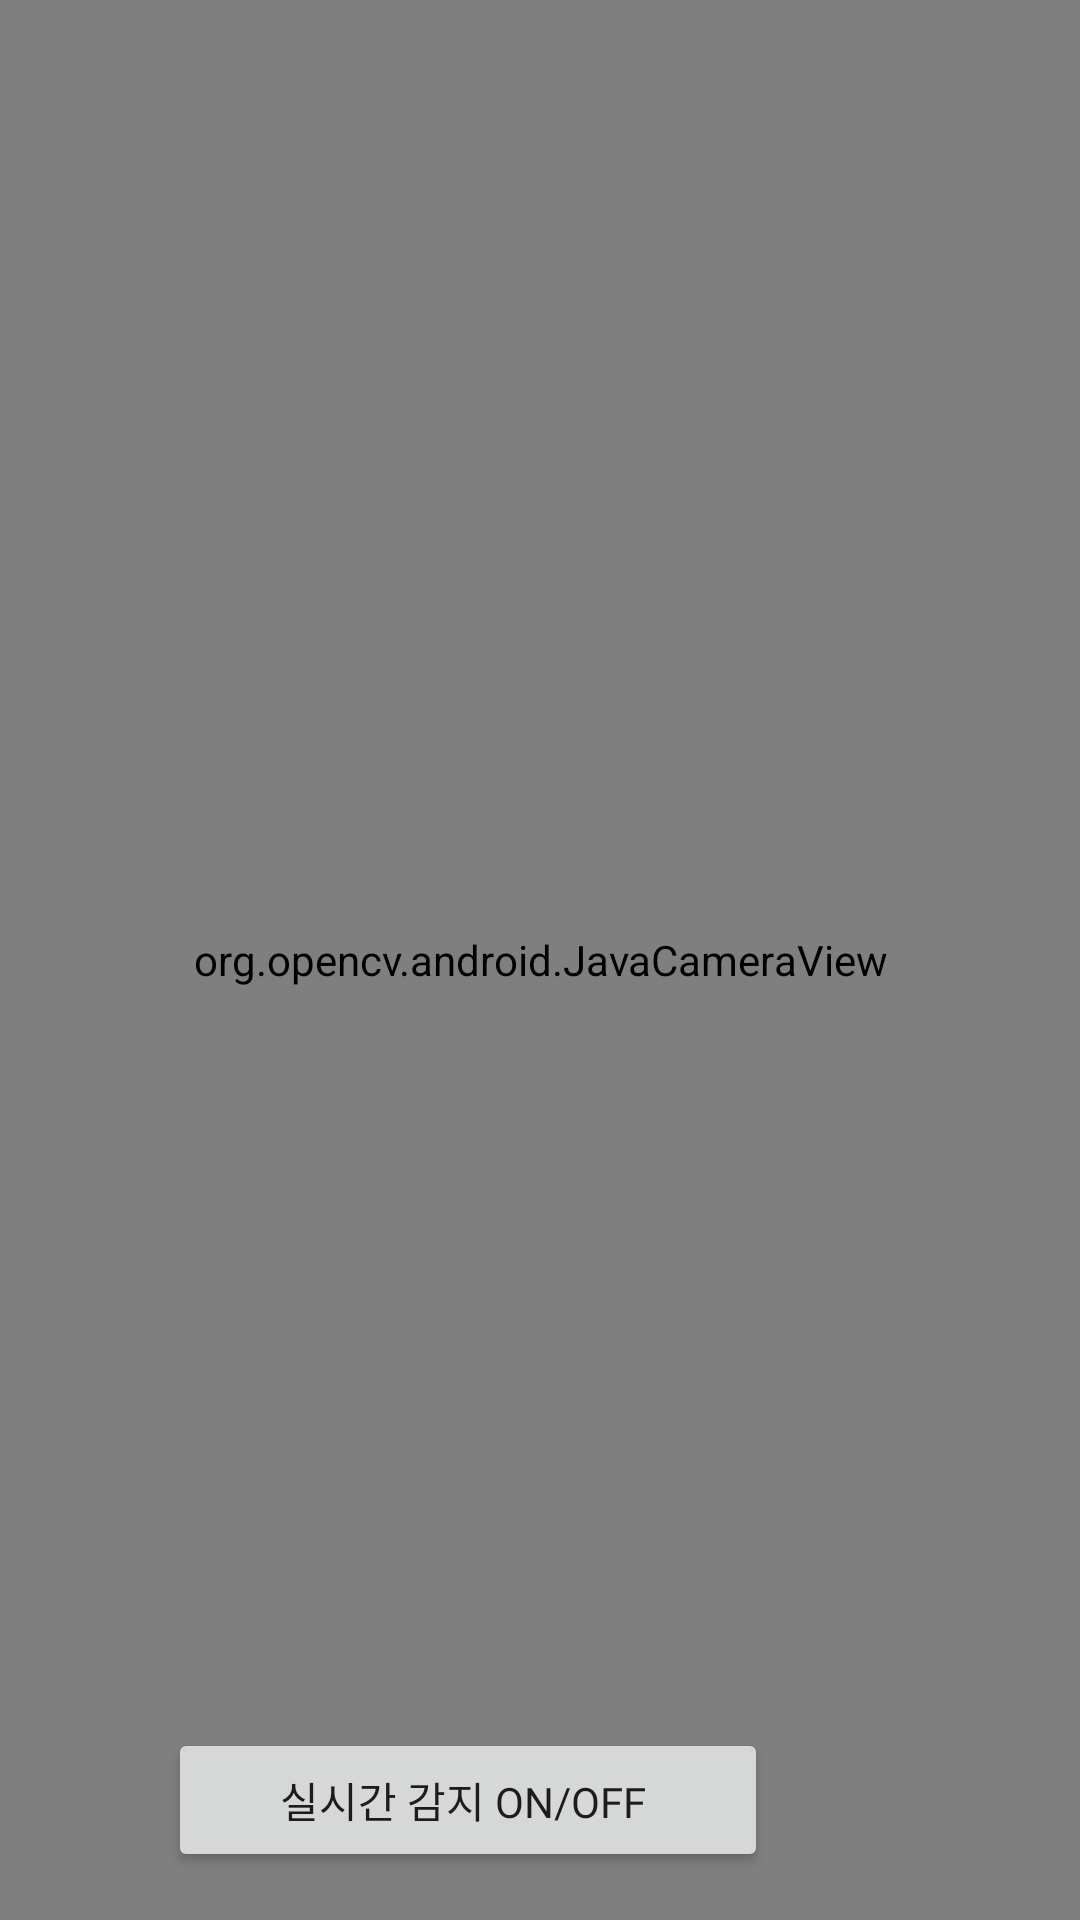

The Android layout XML behind this screen, and the referenced resources:
<!-- AndroidManifest.xml: application theme Theme.Logintest -->
<!-- res/layout/activity_realtime_recognition_yolo.xml -->
<?xml version="1.0" encoding="utf-8"?>
<androidx.constraintlayout.widget.ConstraintLayout xmlns:android="http://schemas.android.com/apk/res/android"
    xmlns:app="http://schemas.android.com/apk/res-auto"
    xmlns:tools="http://schemas.android.com/tools"
    android:layout_width="match_parent"
    android:layout_height="match_parent"
    tools:context=".Realtime_Recognition_yolo">
    <org.opencv.android.JavaCameraView
        android:layout_width="match_parent"
        android:layout_height="match_parent"
        android:visibility="visible"
        android:id="@+id/CameraView"
        />

    <Button
        android:id="@+id/button3"
        android:layout_width="200dp"
        android:layout_height="wrap_content"
        android:layout_marginEnd="104dp"
        android:layout_marginBottom="16dp"
        android:fontFamily="@font/gmarkersansttfmedium"
        android:onClick="YOLO"
        android:text="실시간 감지 ON/OFF "
        app:layout_constraintBottom_toBottomOf="parent"
        app:layout_constraintEnd_toEndOf="parent" />
</androidx.constraintlayout.widget.ConstraintLayout>
<!-- resources referenced by this layout -->
<resources>
  <style name="Theme.Logintest" parent="Theme.MaterialComponents.DayNight.DarkActionBar">
          
          <item name="colorPrimary">#A79C8E</item>
          <item name="colorPrimaryVariant">#F8ECC9</item>
          <item name="colorOnPrimary">@color/white</item>
          
          <item name="colorSecondary">@color/teal_200</item>
          <item name="colorSecondaryVariant">@color/teal_700</item>
          <item name="colorOnSecondary">@color/black</item>
          
          <item name="android:statusBarColor" tools:targetApi="l">#80776D</item>
          
      </style>
  <color name="white">#FFFFFFFF</color>
  <color name="teal_200">#FF03DAC5</color>
  <color name="teal_700">#FF018786</color>
  <color name="black">#FF000000</color>
</resources>
